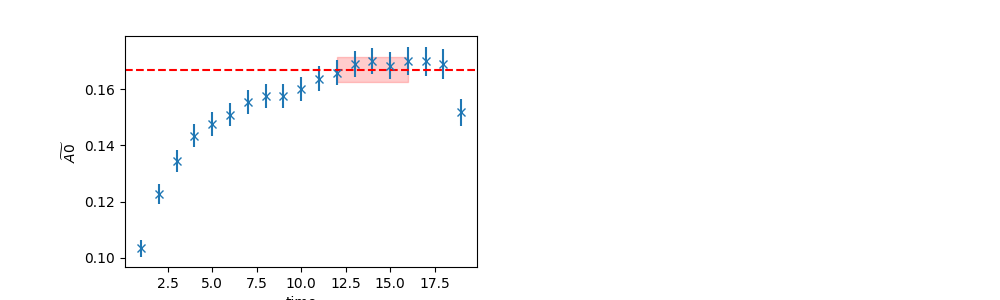

Source data for this figure (header and first rows):
	EffectiveMass	Error	RegUp	RegLow
0	0.1669	0.004332	17	12
